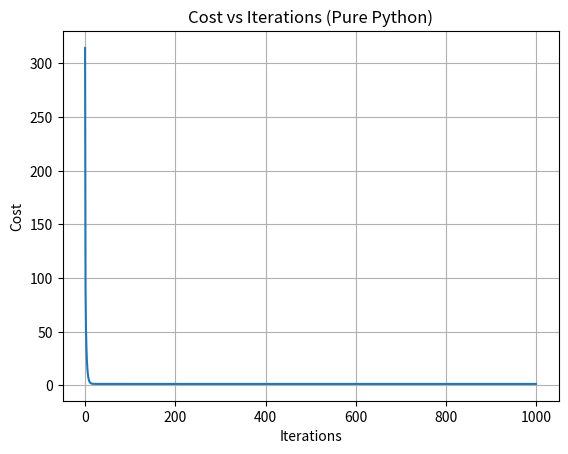

The matplotlib source for this figure:
#�� Step 1: Load data manually
# Sample dataset
data = [
    [1, 8, 20],
    [2, 8, 25],
    [2.5, 7.5, 28],
    [3, 7, 32],
    [3.5, 7, 36],
    [4, 6.5, 40],
    [4.5, 6, 43],
    [5, 6, 48],
    [5.5, 5.5, 52],
    [6, 5, 56],
    [6.5, 5, 60],
    [7, 4.5, 64],
    [7.5, 4, 67],
    [8, 4, 70],
    [8.5, 3.5, 73],
    [9, 3, 76],
    [9.5, 3, 79],
    [10, 2.5, 82]
]
# �� Step 2: Initialize weights and other terms
# Initial values
w1 = 0  # for Hours
w2 = 0  # for Sleep
b = 0   # bias

lr = 0.01
epochs = 1000

#�� Step 3: Define cost function (MSE) and predict y on every new iteration
def predict(x1, x2, w1, w2, b):
    return w1 * x1 + w2 * x2 + b

def compute_cost(data, w1, w2, b):
    total_error = 0
    n = len(data)
    for x1, x2, y in data:
        y_pred = predict(x1, x2, w1, w2, b)
        total_error += (y - y_pred) ** 2
    return total_error / n

#�� Step 4: Gradient Descent loop

cost_history = []

for epoch in range(epochs):
    dw1 = 0
    dw2 = 0
    db = 0
    n = len(data)

    for x1, x2, y in data:
        y_pred = predict(x1, x2, w1, w2, b)
        error = y - y_pred
        dw1 += -2 * x1 * error
        dw2 += -2 * x2 * error
        db += -2 * error

    # Average gradients
    dw1 /= n
    dw2 /= n
    db /= n

    # Update weights
    w1 -= lr * dw1
    w2 -= lr * dw2
    b -= lr * db

    cost = compute_cost(data, w1, w2, b)
    cost_history.append(cost)

    if epoch % 100 == 0:
        print(f"Epoch {epoch}, Cost: {cost:.4f}")
#�� Step 5: Final weights
print(f"w1: {w1}, w2: {w2}, b: {b}")
import matplotlib.pyplot as plt

#�� Cost vs Iteration plot
plt.plot(range(epochs),cost_history)
plt.xlabel("Iterations")
plt.ylabel("Cost")
plt.title("Cost vs Iterations (Pure Python)")
plt.grid(True)
plt.legend
plt.show()

import math

def evaluate_metrics(data, w1, w2, b):
    n = len(data)
    mae = 0
    mse = 0
    y_true = []
    y_pred = []

    for x1, x2, y in data:
        yp = predict(x1, x2, w1, w2, b)
        y_true.append(y)
        y_pred.append(yp)
        mae += abs(y - yp)
        mse += (y - yp) ** 2

    mae /= n
    rmse = math.sqrt(mse / n)

    # R² Score
    y_mean = sum(y_true) / n
    ss_total = sum((y - y_mean) ** 2 for y in y_true)
    ss_res = sum((y - yp) ** 2 for y, yp in zip(y_true, y_pred))
    r2 = 1 - (ss_res / ss_total)

    return mae, rmse, r2
    
mae, rmse, r2_score = evaluate_metrics(data, w1, w2, b)
print(f"MAE: {mae:.4f}")
print(f"RMSE: {rmse:.4f}")
print(f"R² Score: {r2_score:.4f}")
